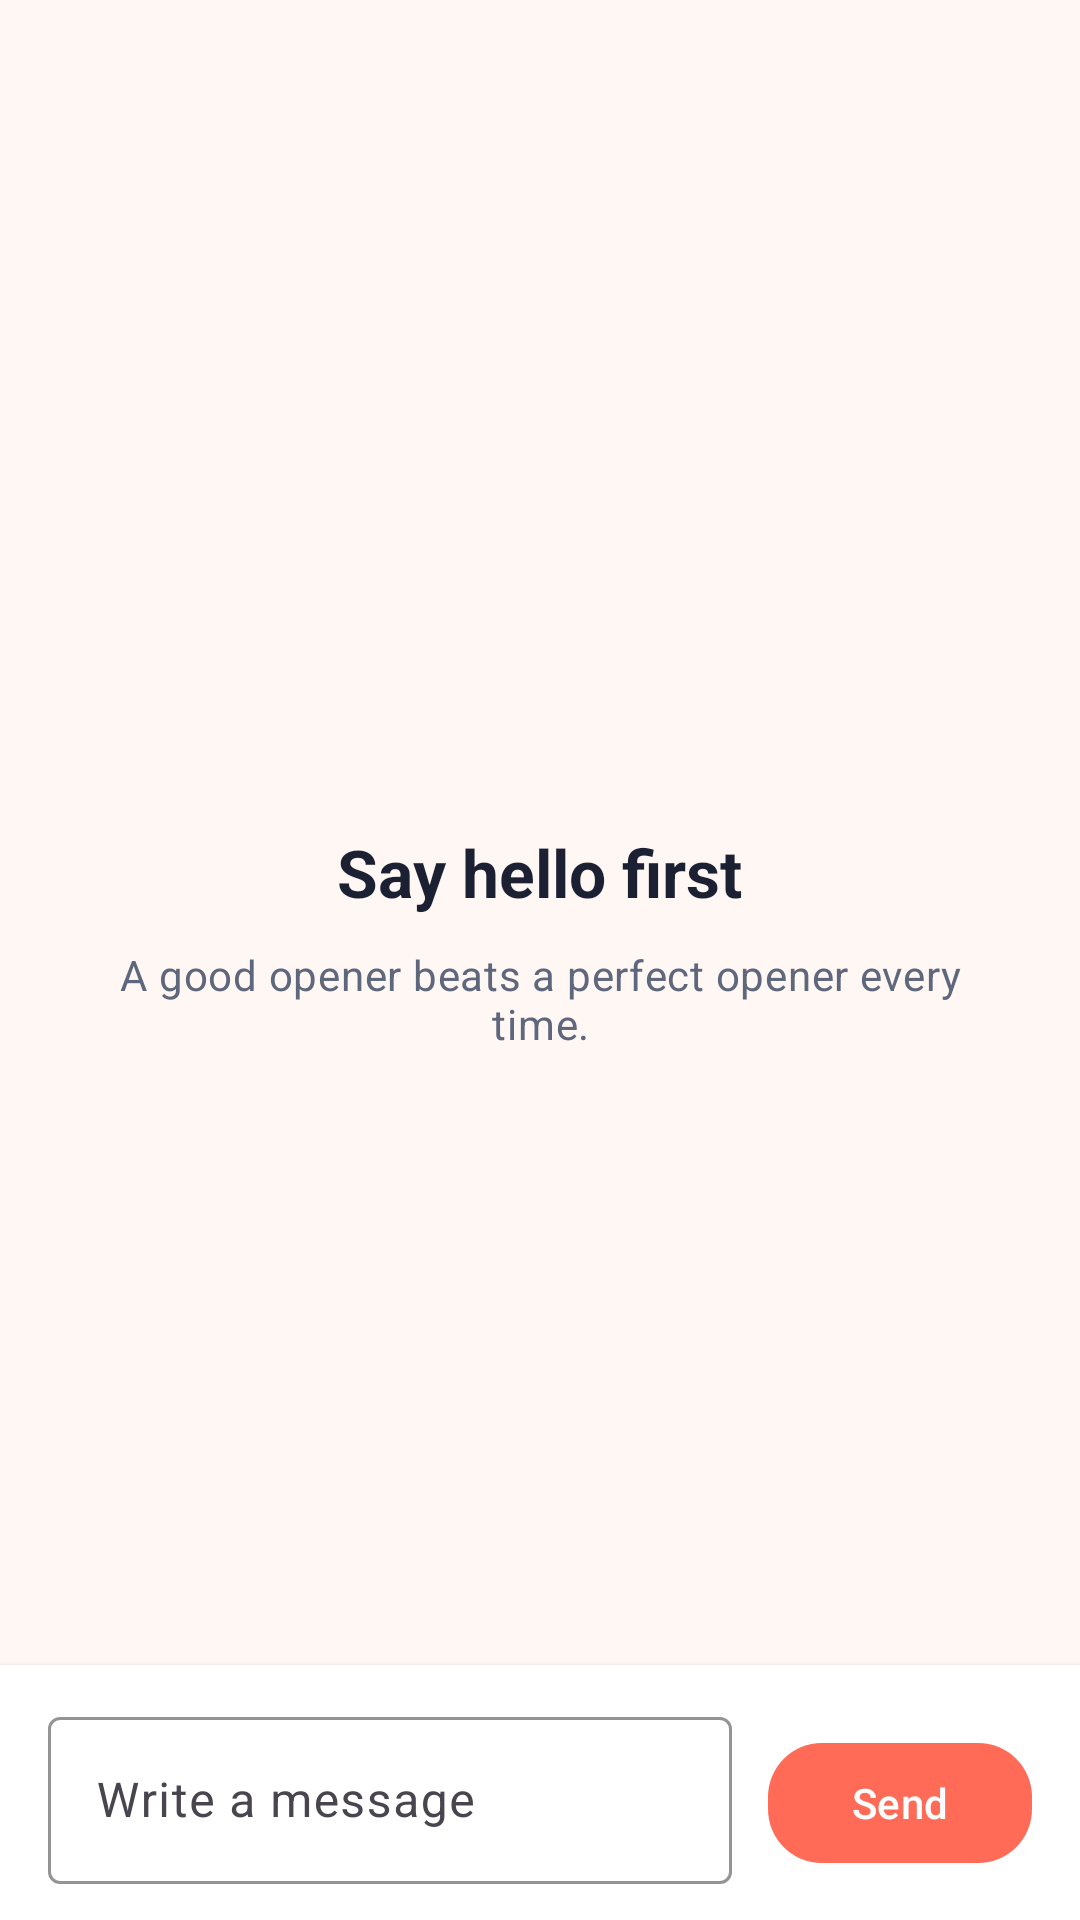

Layout XML and referenced resources for this Android screen:
<!-- AndroidManifest.xml: application theme Theme.FriendFinderMobileApp -->
<!-- res/layout/activity_chat.xml -->
<?xml version="1.0" encoding="utf-8"?>
<LinearLayout xmlns:android="http://schemas.android.com/apk/res/android"
    xmlns:app="http://schemas.android.com/apk/res-auto"
    android:id="@+id/chat_root"
    android:layout_width="match_parent"
    android:layout_height="match_parent"
    android:background="@color/surface"
    android:orientation="vertical">

    <com.google.android.material.appbar.MaterialToolbar
        android:id="@+id/chat_toolbar"
        android:layout_width="match_parent"
        android:layout_height="wrap_content"
        android:backgroundTint="@color/surface"
        android:minHeight="72dp"
        app:subtitleTextAppearance="@style/TextAppearance.FriendFinder.ToolbarSubtitle"
        app:titleTextAppearance="@style/TextAppearance.FriendFinder.ToolbarTitle" />

    <FrameLayout
        android:layout_width="match_parent"
        android:layout_height="0dp"
        android:layout_weight="1">

        <androidx.recyclerview.widget.RecyclerView
            android:id="@+id/message_list"
            android:layout_width="match_parent"
            android:layout_height="match_parent"
            android:clipToPadding="false"
            android:paddingStart="16dp"
            android:paddingTop="16dp"
            android:paddingEnd="16dp"
            android:paddingBottom="16dp" />

        <LinearLayout
            android:id="@+id/empty_container"
            android:layout_width="match_parent"
            android:layout_height="match_parent"
            android:gravity="center"
            android:orientation="vertical"
            android:padding="24dp">

            <TextView
                android:layout_width="wrap_content"
                android:layout_height="wrap_content"
                android:text="@string/chat_empty_title"
                android:textAppearance="@style/TextAppearance.Material3.TitleLarge"
                android:textColor="@color/text_primary"
                android:textStyle="bold" />

            <TextView
                android:layout_width="match_parent"
                android:layout_height="wrap_content"
                android:layout_marginTop="10dp"
                android:gravity="center"
                android:text="@string/chat_empty_body"
                android:textAppearance="@style/TextAppearance.Material3.BodyMedium"
                android:textColor="@color/text_secondary" />
        </LinearLayout>

    </FrameLayout>

    <LinearLayout
        android:id="@+id/composer_container"
        android:layout_width="match_parent"
        android:layout_height="wrap_content"
        android:background="@color/surface_elevated"
        android:elevation="4dp"
        android:gravity="bottom"
        android:orientation="horizontal"
        android:paddingStart="16dp"
        android:paddingTop="12dp"
        android:paddingEnd="16dp"
        android:paddingBottom="12dp">

        <com.google.android.material.textfield.TextInputLayout
            android:layout_width="0dp"
            android:layout_height="wrap_content"
            android:layout_weight="1"
            android:hint="@string/chat_hint">

            <com.google.android.material.textfield.TextInputEditText
                android:id="@+id/message_input"
                android:layout_width="match_parent"
                android:layout_height="wrap_content"
                android:inputType="textCapSentences|textMultiLine" />
        </com.google.android.material.textfield.TextInputLayout>

        <com.google.android.material.button.MaterialButton
            android:id="@+id/send_button"
            android:layout_width="wrap_content"
            android:layout_height="wrap_content"
            android:layout_marginStart="12dp"
            android:text="@string/chat_send" />

    </LinearLayout>

</LinearLayout>
<!-- resources referenced by this layout -->
<resources>
  <color name="surface">#FFF7F3</color>
  <color name="surface_elevated">#FFFFFFFF</color>
  <color name="text_primary">#1C2033</color>
  <color name="text_secondary">#5F677D</color>
  <string name="chat_empty_body">A good opener beats a perfect opener every time.</string>
  <string name="chat_empty_title">Say hello first</string>
  <string name="chat_hint">Write a message</string>
  <string name="chat_send">Send</string>
  <style name="TextAppearance.FriendFinder.ToolbarSubtitle" parent="TextAppearance.Material3.BodyMedium">
          <item name="android:textColor">@color/text_secondary</item>
      </style>
  <style name="TextAppearance.FriendFinder.ToolbarTitle" parent="TextAppearance.Material3.TitleLarge">
          <item name="android:textColor">@color/text_primary</item>
          <item name="android:textStyle">bold</item>
      </style>
  <style name="Theme.FriendFinderMobileApp" parent="Base.Theme.FriendFinderMobileApp" />
  <style name="Base.Theme.FriendFinderMobileApp" parent="Theme.Material3.DayNight.NoActionBar">
          <item name="colorPrimary">@color/primary</item>
          <item name="colorOnPrimary">@color/white</item>
          <item name="colorPrimaryContainer">@color/chip_background</item>
          <item name="colorOnPrimaryContainer">@color/text_primary</item>
          <item name="colorSecondary">@color/secondary</item>
          <item name="colorOnSecondary">@color/white</item>
          <item name="android:statusBarColor">@android:color/transparent</item>
          <item name="android:navigationBarColor">@color/surface_elevated</item>
          <item name="android:windowLightStatusBar">true</item>
          <item name="android:windowLightNavigationBar">true</item>
          <item name="colorSurface">@color/surface</item>
          <item name="colorOnSurface">@color/text_primary</item>
          <item name="colorOutline">@color/outline</item>
          <item name="android:windowBackground">@color/surface</item>
          <item name="materialCardViewStyle">@style/Widget.FriendFinder.Card</item>
          <item name="materialButtonStyle">@style/Widget.FriendFinder.Button</item>
          <item name="textInputStyle">@style/Widget.FriendFinder.TextInputLayout</item>
          <item name="editTextStyle">@style/Widget.FriendFinder.TextInputEditText</item>
      </style>
  <color name="primary">#FF6B57</color>
  <color name="white">#FFFFFFFF</color>
  <color name="chip_background">#FFF0EA</color>
  <color name="secondary">#0EAD98</color>
  <color name="outline">#E7D7D0</color>
  <style name="Widget.FriendFinder.Card" parent="Widget.Material3.CardView.Elevated">
          <item name="cardCornerRadius">28dp</item>
          <item name="cardBackgroundColor">@color/surface_elevated</item>
      </style>
  <style name="Widget.FriendFinder.Button" parent="Widget.Material3.Button">
          <item name="cornerRadius">18dp</item>
      </style>
  <style name="Widget.FriendFinder.TextInputLayout" parent="Widget.Material3.TextInputLayout.OutlinedBox">
          <item name="boxBackgroundColor">@color/surface_elevated</item>
          <item name="hintTextColor">@color/text_secondary</item>
          <item name="boxStrokeColor">@color/outline</item>
          <item name="boxStrokeWidth">1dp</item>
          <item name="boxStrokeWidthFocused">2dp</item>
      </style>
  <style name="Widget.FriendFinder.TextInputEditText" parent="Widget.Material3.TextInputEditText.OutlinedBox">
          <item name="android:textColor">@color/text_primary</item>
          <item name="android:textColorHint">@color/text_secondary</item>
      </style>
</resources>
